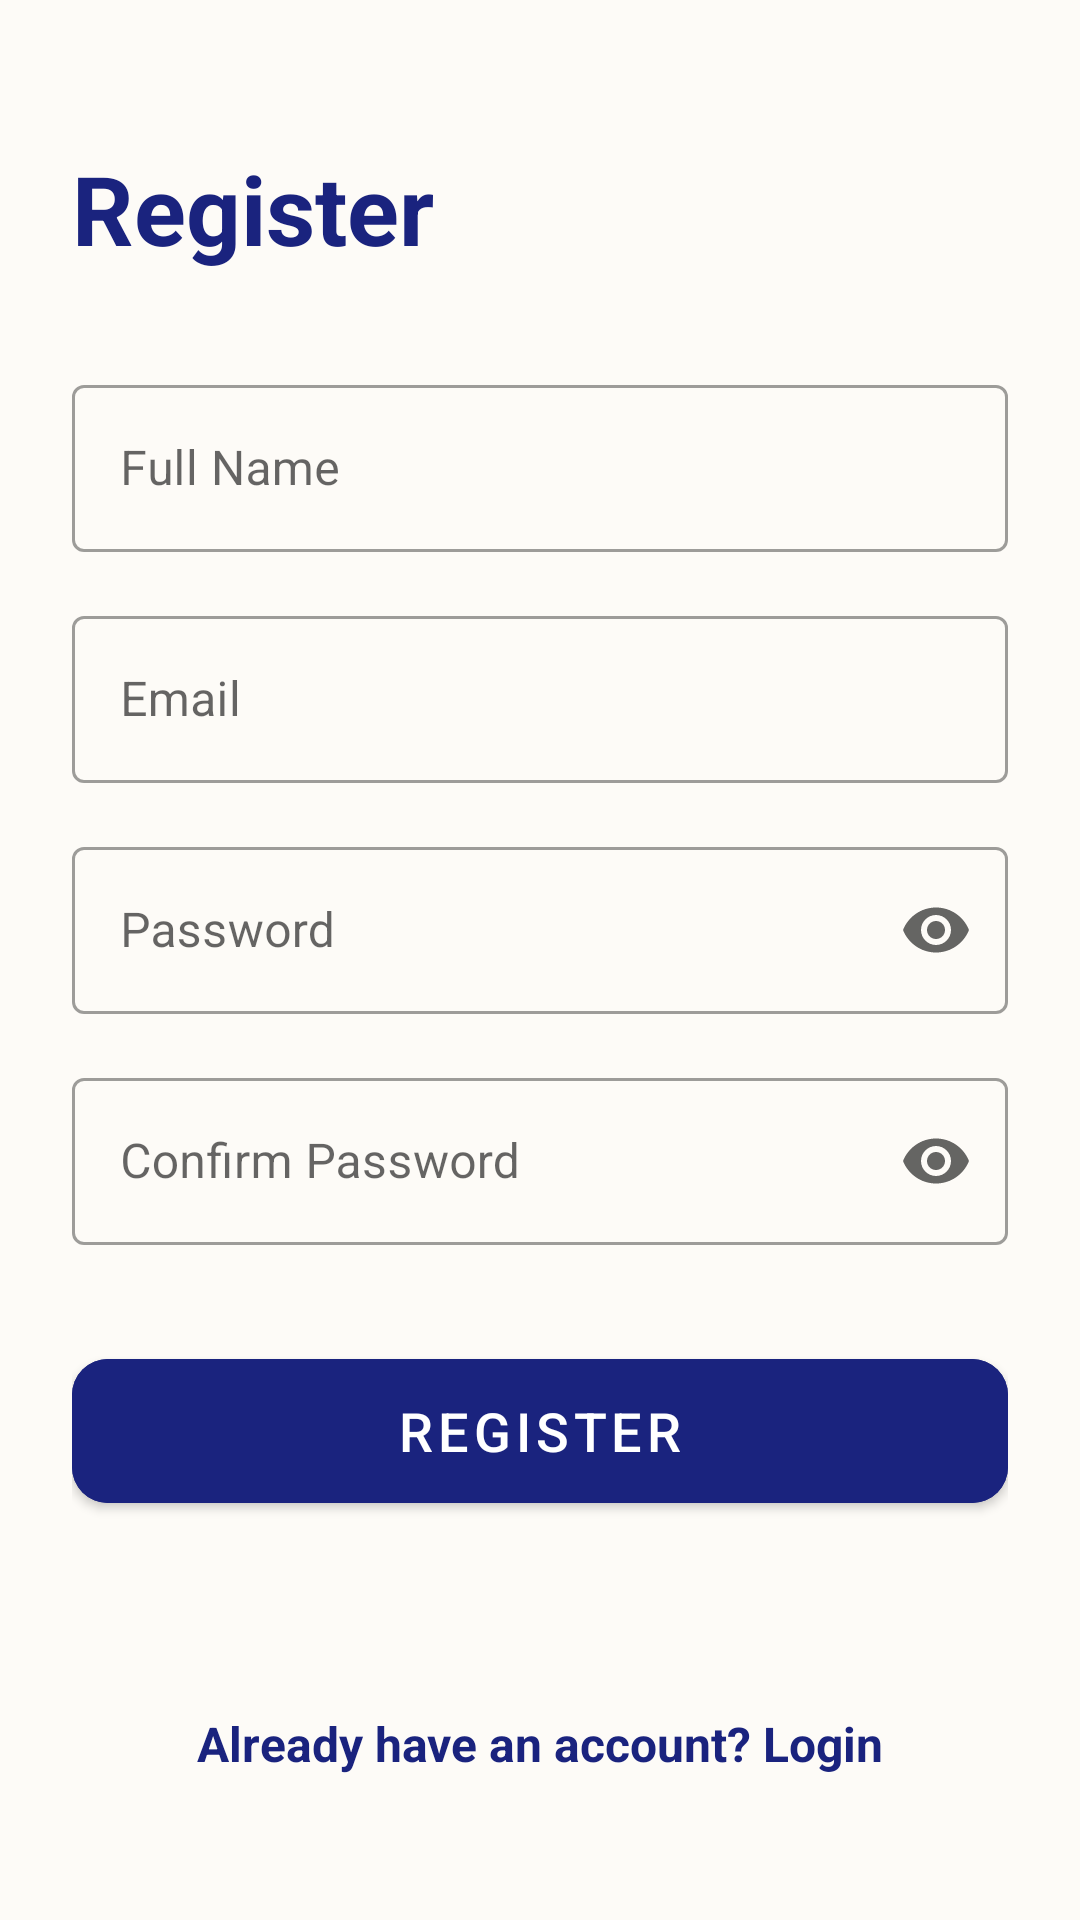

Here is an Android app screen rendered from its layout file. Give the layout XML and the strings, colors and styles it references.
<!-- AndroidManifest.xml: activity theme Theme.NammaKathey.NoActionBar -->
<!-- res/layout/activity_register.xml -->
<?xml version="1.0" encoding="utf-8"?>
<ScrollView xmlns:android="http://schemas.android.com/apk/res/android"
    xmlns:app="http://schemas.android.com/apk/res-auto"
    android:layout_width="match_parent"
    android:layout_height="match_parent"
    android:background="@color/bg_cream"
    android:fillViewport="true">

    <androidx.constraintlayout.widget.ConstraintLayout
        android:layout_width="match_parent"
        android:layout_height="wrap_content"
        android:padding="24dp">

        <TextView
            android:id="@+id/tvRegisterTitle"
            android:layout_width="wrap_content"
            android:layout_height="wrap_content"
            android:layout_marginTop="24dp"
            android:text="@string/register"
            android:textColor="@color/primary_deep_blue"
            android:textSize="32sp"
            android:textStyle="bold"
            app:layout_constraintStart_toStartOf="parent"
            app:layout_constraintTop_toTopOf="parent" />

        <com.google.android.material.textfield.TextInputLayout
            android:id="@+id/tilName"
            style="@style/Widget.MaterialComponents.TextInputLayout.OutlinedBox"
            android:layout_width="match_parent"
            android:layout_height="wrap_content"
            android:layout_marginTop="32dp"
            android:hint="@string/full_name"
            app:layout_constraintTop_toBottomOf="@id/tvRegisterTitle">

            <com.google.android.material.textfield.TextInputEditText
                android:id="@+id/etName"
                android:layout_width="match_parent"
                android:layout_height="wrap_content"
                android:inputType="textPersonName" />
        </com.google.android.material.textfield.TextInputLayout>

        <com.google.android.material.textfield.TextInputLayout
            android:id="@+id/tilEmail"
            style="@style/Widget.MaterialComponents.TextInputLayout.OutlinedBox"
            android:layout_width="match_parent"
            android:layout_height="wrap_content"
            android:layout_marginTop="16dp"
            android:hint="@string/email"
            app:layout_constraintTop_toBottomOf="@id/tilName">

            <com.google.android.material.textfield.TextInputEditText
                android:id="@+id/etEmail"
                android:layout_width="match_parent"
                android:layout_height="wrap_content"
                android:inputType="textEmailAddress" />
        </com.google.android.material.textfield.TextInputLayout>

        <com.google.android.material.textfield.TextInputLayout
            android:id="@+id/tilPassword"
            style="@style/Widget.MaterialComponents.TextInputLayout.OutlinedBox"
            android:layout_width="match_parent"
            android:layout_height="wrap_content"
            android:layout_marginTop="16dp"
            android:hint="@string/password"
            app:endIconMode="password_toggle"
            app:layout_constraintTop_toBottomOf="@id/tilEmail">

            <com.google.android.material.textfield.TextInputEditText
                android:id="@+id/etPassword"
                android:layout_width="match_parent"
                android:layout_height="wrap_content"
                android:inputType="textPassword" />
        </com.google.android.material.textfield.TextInputLayout>

        <com.google.android.material.textfield.TextInputLayout
            android:id="@+id/tilConfirmPassword"
            style="@style/Widget.MaterialComponents.TextInputLayout.OutlinedBox"
            android:layout_width="match_parent"
            android:layout_height="wrap_content"
            android:layout_marginTop="16dp"
            android:hint="@string/confirm_password"
            app:endIconMode="password_toggle"
            app:layout_constraintTop_toBottomOf="@id/tilPassword">

            <com.google.android.material.textfield.TextInputEditText
                android:id="@+id/etConfirmPassword"
                android:layout_width="match_parent"
                android:layout_height="wrap_content"
                android:inputType="textPassword" />
        </com.google.android.material.textfield.TextInputLayout>

        <com.google.android.material.button.MaterialButton
            android:id="@+id/btnRegister"
            android:layout_width="match_parent"
            android:layout_height="60dp"
            android:layout_marginTop="32dp"
            android:backgroundTint="@color/primary_deep_blue"
            android:text="@string/register"
            android:textSize="18sp"
            app:cornerRadius="12dp"
            app:layout_constraintTop_toBottomOf="@id/tilConfirmPassword" />

        <TextView
            android:id="@+id/tvLogin"
            android:layout_width="wrap_content"
            android:layout_height="wrap_content"
            android:layout_marginTop="24dp"
            android:layout_marginBottom="24dp"
            android:text="@string/already_have_account"
            android:textColor="@color/primary_deep_blue"
            android:textSize="16sp"
            android:textStyle="bold"
            app:layout_constraintBottom_toBottomOf="parent"
            app:layout_constraintEnd_toEndOf="parent"
            app:layout_constraintStart_toStartOf="parent"
            app:layout_constraintTop_toBottomOf="@id/btnRegister"
            app:layout_constraintVertical_bias="1.0" />

        <ProgressBar
            android:id="@+id/progressBar"
            android:layout_width="wrap_content"
            android:layout_height="wrap_content"
            android:visibility="gone"
            app:layout_constraintTop_toTopOf="parent"
            app:layout_constraintBottom_toBottomOf="parent"
            app:layout_constraintStart_toStartOf="parent"
            app:layout_constraintEnd_toEndOf="parent" />

    </androidx.constraintlayout.widget.ConstraintLayout>
</ScrollView>
<!-- resources referenced by this layout -->
<resources>
  <color name="bg_cream">#FDFBF7</color>
  <color name="primary_deep_blue">#1A237E</color>
  <string name="already_have_account">Already have an account? Login</string>
  <string name="confirm_password">Confirm Password</string>
  <string name="email">Email</string>
  <string name="full_name">Full Name</string>
  <string name="password">Password</string>
  <string name="register">Register</string>
  <style name="Theme.NammaKathey.NoActionBar" parent="Theme.MaterialComponents.Light.NoActionBar">
          <item name="colorPrimary">@color/primary_deep_blue</item>
          <item name="colorPrimaryVariant">@color/primary_dark</item>
          <item name="colorOnPrimary">@color/white</item>
          
          <item name="colorSecondary">@color/secondary_saffron</item>
          <item name="colorSecondaryVariant">@color/secondary_dark</item>
          <item name="colorOnSecondary">@color/text_primary</item>
          
          <item name="android:windowBackground">@color/bg_cream</item>
      </style>
  <color name="primary_dark">#000051</color>
  <color name="white">#FFFFFF</color>
  <color name="secondary_saffron">#FF9933</color>
  <color name="secondary_dark">#C66900</color>
  <color name="text_primary">#212121</color>
</resources>
